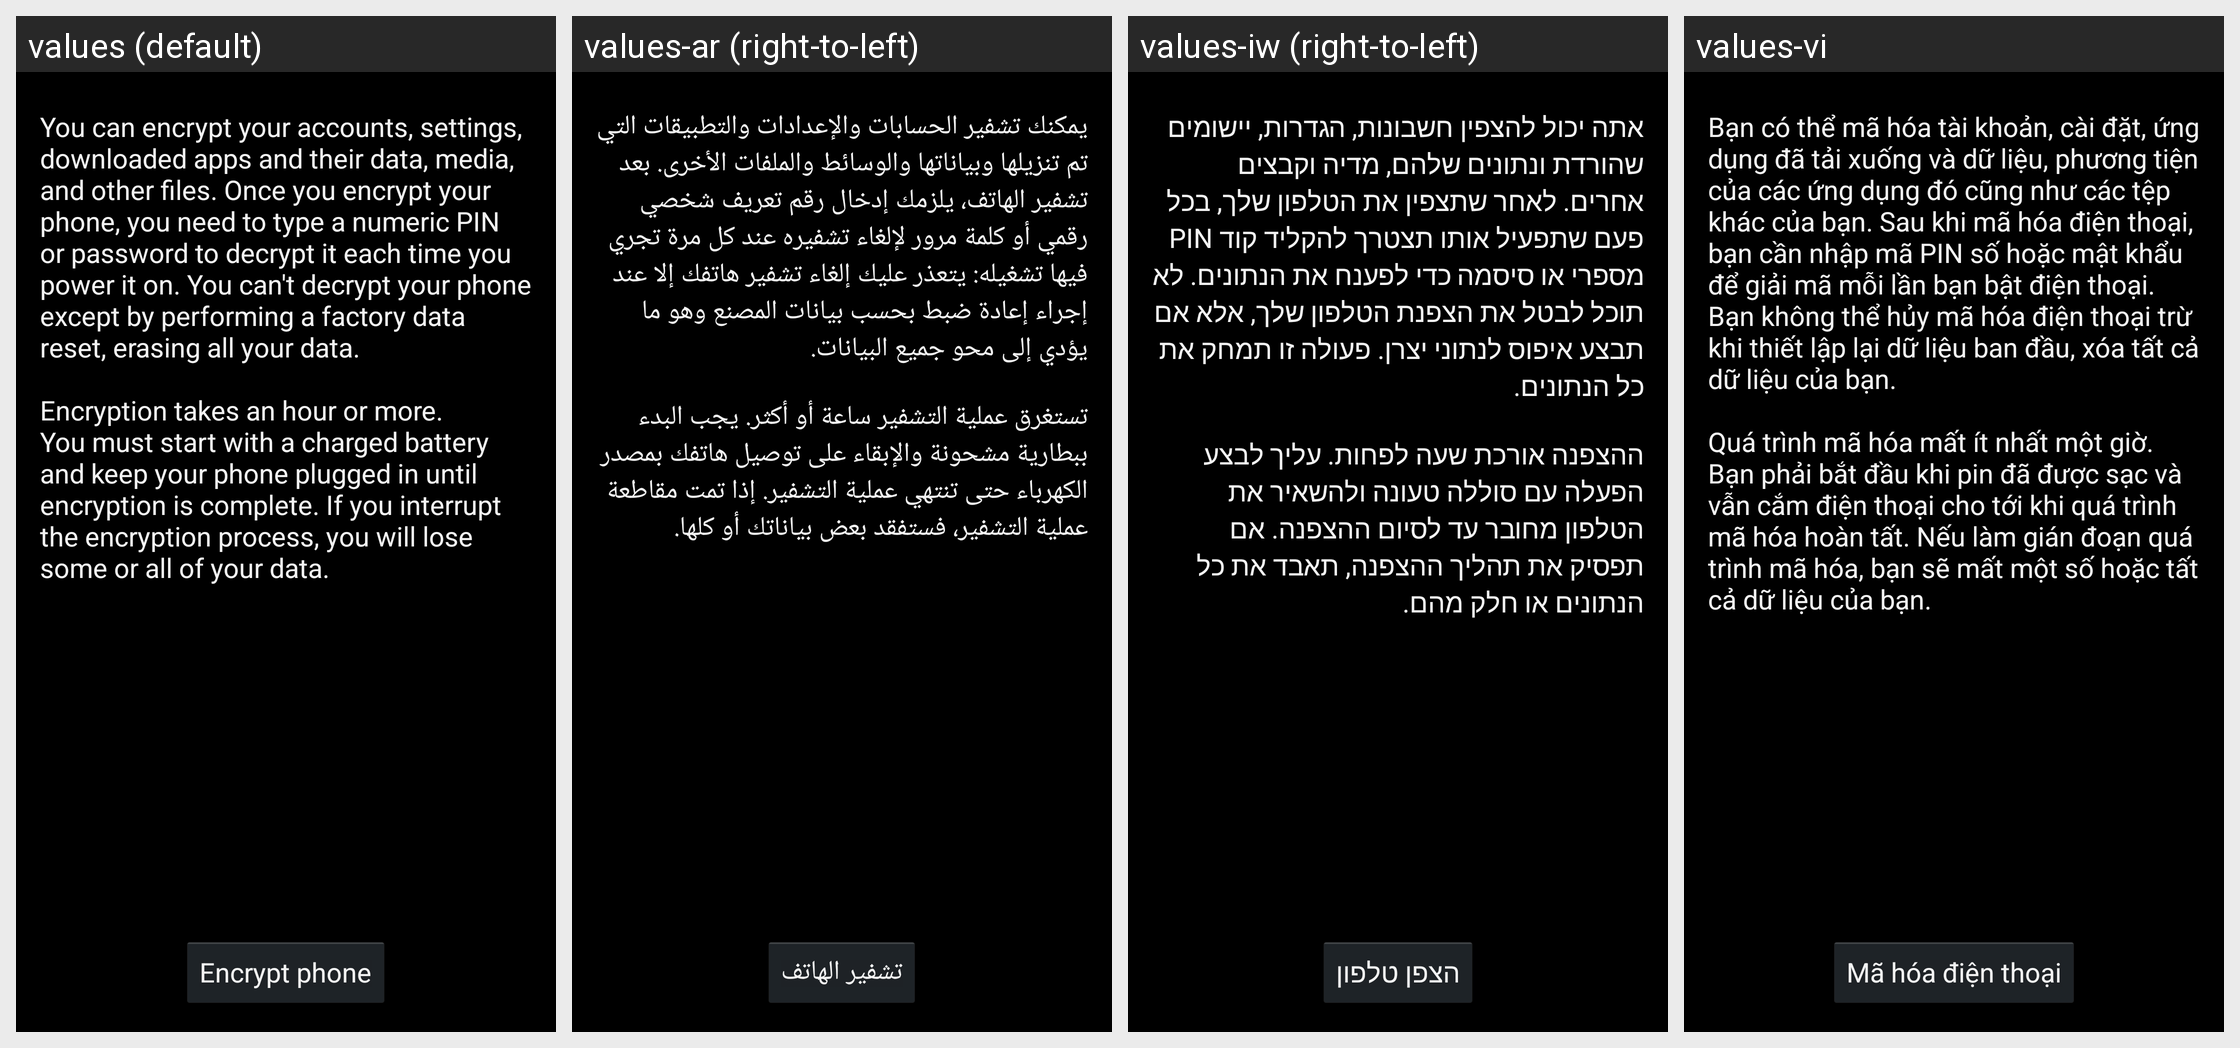

Translations of the strings shown on this Android screen, per locale in the grid:
Android screen res/layout/crypt_keeper_settings.xml rendered under 4 locales, left to right: values (default), values-ar (right-to-left), values-iw (right-to-left), values-vi. Device: Nexus 5 (rendered at 1080×1920; each locale shown at half size, 540×960, under a caption strip naming it); theme android:Theme.Holo.
Other locales in the repository, not shown: values-af, values-am, values-bg, values-ca, values-cs, values-da, values-de, values-el, values-en-rGB, values-es, values-es-rUS, values-es-rXA, values-et, values-fa, values-fi, values-fr, values-hi, values-hr, values-hu, values-in, values-it, values-ja, values-ko, values-lt, values-lv, values-ms, values-nb, values-nl, values-pl, values-pt, values-pt-rPT, values-rm, values-ro, values-ru, values-sk, values-sl, values-sr, values-sv, values-sw, values-th, values-tl, values-tr, values-uk, values-zh-rCN, values-zh-rTW, values-zu, values-zz-rZZ.
Strings drawn on this screen, with the default value and each locale's value (text and hints the layout hard-codes, and strings that could not be matched under every locale, appear in the picture but are not listed):

crypt_keeper_desc
  values: You can encrypt your accounts, settings, downloaded apps and their data, media, and other files. Once you encrypt your phone, you need to type a numeric PIN or password to decrypt it each time you power it on. You can't decrypt your phone except by performing a factory data reset, erasing all your data.
      
      Encryption takes an hour or more. You must start with a charged battery and keep your phone …[clipped]
  values-ar: يمكنك تشفير الحسابات والإعدادات والتطبيقات التي تم تنزيلها وبياناتها والوسائط والملفات الأخرى. بعد تشفير الهاتف، يلزمك إدخال رقم تعريف شخصي رقمي أو كلمة مرور لإلغاء تشفيره عند كل مرة تجري فيها تشغيله: يتعذر عليك إلغاء تشفير هاتفك إلا عند إجراء إعادة ضبط بحسب بيانات المصنع وهو ما يؤدي إلى محو جميع البيانات.
      
      تستغرق عملية التشفير ساعة أو أكثر. يجب البدء ببطارية مشحونة والإبقاء على توصيل هاتفك بمصدر …[clipped]
  values-iw: אתה יכול להצפין חשבונות, הגדרות, יישומים שהורדת ונתונים שלהם, מדיה וקבצים אחרים. לאחר שתצפין את הטלפון שלך, בכל פעם שתפעיל אותו תצטרך להקליד קוד PIN מספרי או סיסמה כדי לפענח את הנתונים. לא תוכל לבטל את הצפנת הטלפון שלך, אלא אם תבצע איפוס לנתוני יצרן. פעולה זו תמחק את כל הנתונים.
      
      ההצפנה אורכת שעה לפחות. עליך לבצע הפעלה עם סוללה טעונה ולהשאיר את הטלפון מחובר עד לסיום ההצפנה. אם תפסיק את תהליך …[clipped]
  values-vi: Bạn có thể mã hóa tài khoản, cài đặt, ứng dụng đã tải xuống và dữ liệu, phương tiện của các ứng dụng đó cũng như các tệp khác của bạn. Sau khi mã hóa điện thoại, bạn cần nhập mã PIN số hoặc mật khẩu để giải mã mỗi lần bạn bật điện thoại. Bạn không thể hủy mã hóa điện thoại trừ khi thiết lập lại dữ liệu ban đầu, xóa tất cả dữ liệu của bạn.
      
      Quá trình mã hóa mất ít nhất một giờ. Bạn phải bắt đầu …[clipped]

crypt_keeper_button_text
  values: Encrypt phone
  values-ar: تشفير الهاتف
  values-iw: הצפן טלפון
  values-vi: Mã hóa điện thoại
